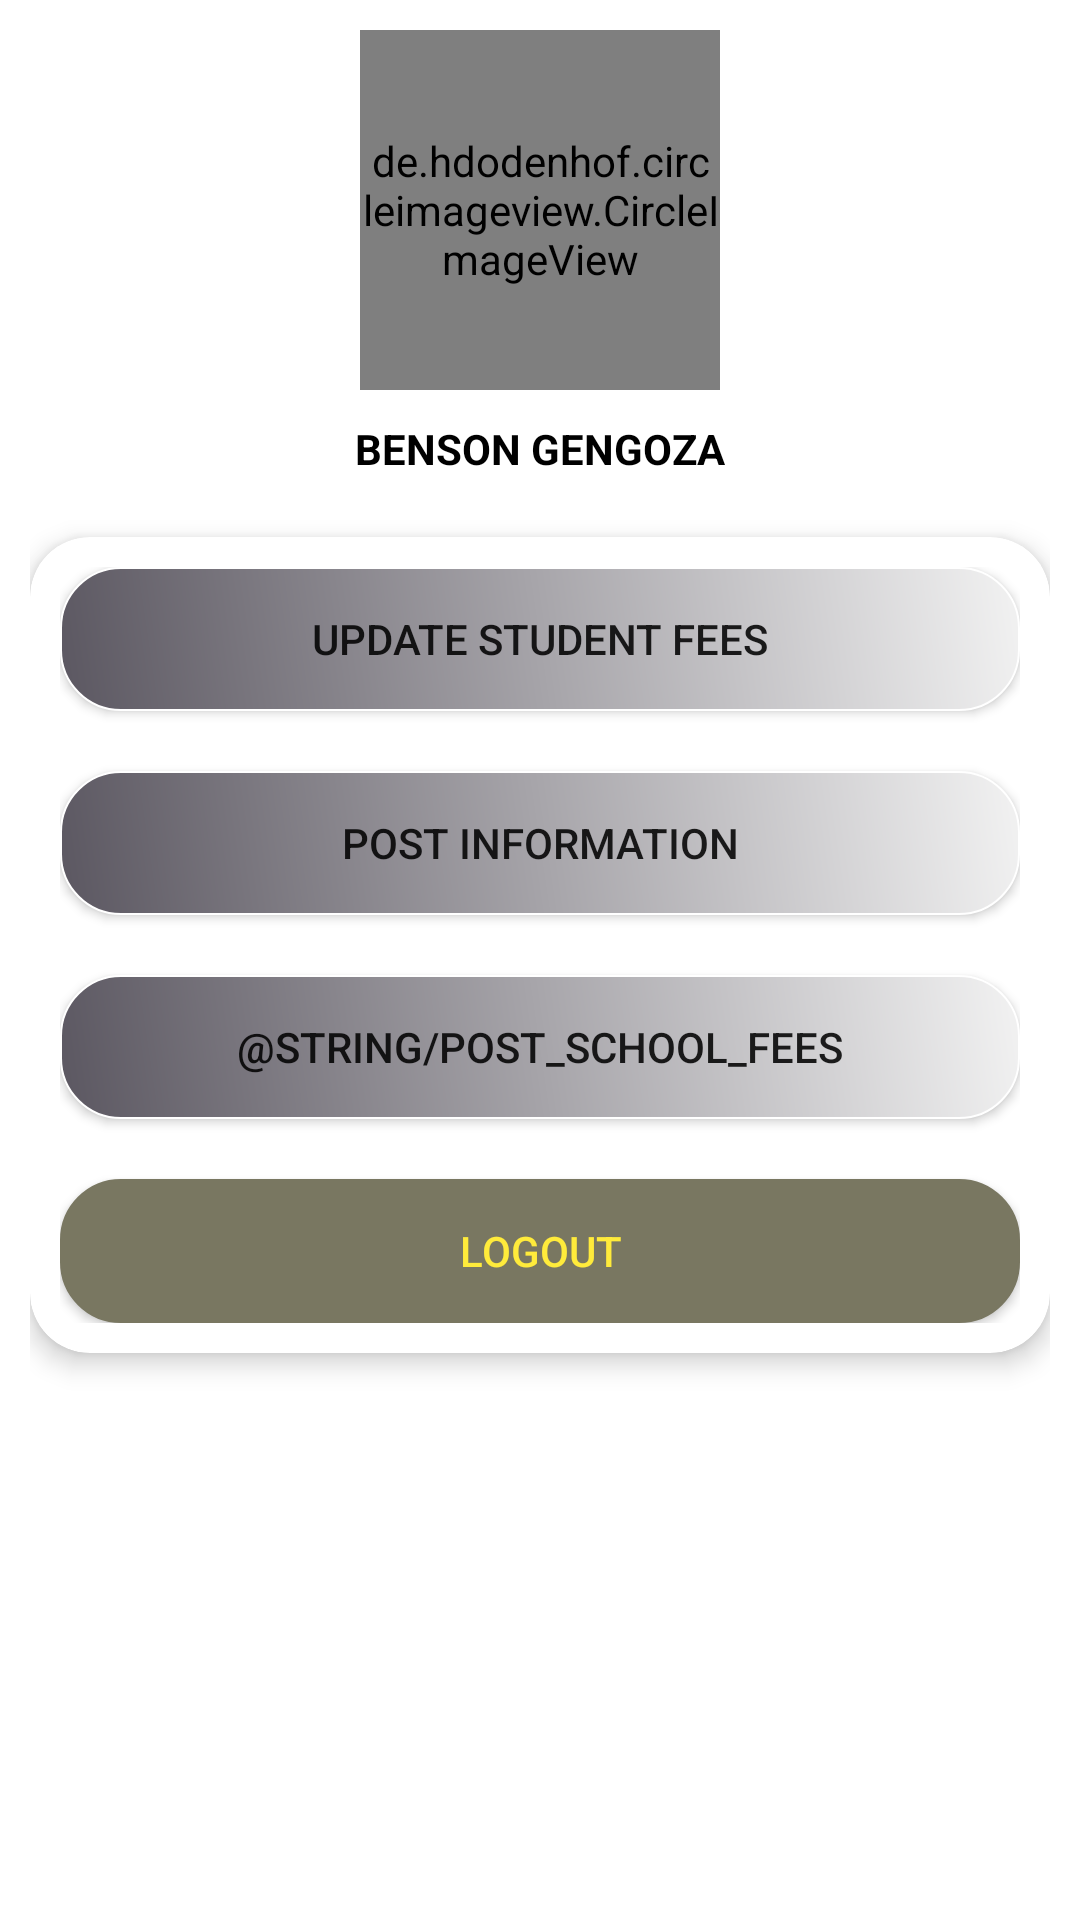

Reconstruct the res/layout file that produces this screen, plus the resources it refers to.
<!-- AndroidManifest.xml: application theme Theme.SchoolMS -->
<!-- res/layout/activity_bursa_dash.xml -->
<?xml version="1.0" encoding="utf-8"?>
<LinearLayout xmlns:android="http://schemas.android.com/apk/res/android"
    xmlns:app="http://schemas.android.com/apk/res-auto"
    xmlns:tools="http://schemas.android.com/tools"
    android:layout_width="match_parent"
    android:layout_height="match_parent"
    android:orientation="vertical"
    android:padding="10dp"
    tools:context=".mains.dash.BursaDash">

    <de.hdodenhof.circleimageview.CircleImageView
        android:id="@+id/imgBursa"
        android:layout_width="120dp"
        android:layout_height="120dp"
        android:layout_gravity="center_horizontal"
        android:scaleType="centerCrop"
        android:src="@drawable/img_student"
        app:civ_border_color="@color/main_green_color"
        app:civ_border_width="1dp" />

    <TextView
        android:id="@+id/tvBursaName"
        android:layout_width="wrap_content"
        android:layout_height="wrap_content"
        android:layout_gravity="center_horizontal"
        android:layout_marginTop="10dp"
        android:text="@string/benson_gengoza"
        android:textColor="@color/black"
        android:textStyle="bold" />

    <androidx.cardview.widget.CardView
        android:layout_width="match_parent"
        android:layout_height="wrap_content"
        android:layout_marginTop="20dp"
        app:cardCornerRadius="20dp"
        app:cardElevation="5dp"
        app:contentPadding="10dp">

        <LinearLayout
            android:layout_width="match_parent"
            android:layout_height="match_parent"
            android:orientation="vertical">

            <androidx.appcompat.widget.AppCompatButton
                android:id="@+id/btnUpdateFees"
                android:layout_width="match_parent"
                android:layout_height="wrap_content"
                android:background="@drawable/background_main_profile"
                android:text="@string/update_student_fees"
                android:textAllCaps="true" />


            <androidx.appcompat.widget.AppCompatButton
                android:id="@+id/btnPostInformation"
                android:layout_width="match_parent"
                android:layout_height="wrap_content"
                android:layout_marginTop="20dp"
                android:background="@drawable/background_main_profile"
                android:text="@string/post_information"
                android:textAllCaps="true" />

            <androidx.appcompat.widget.AppCompatButton
                android:id="@+id/btnPublishFees"
                android:layout_width="match_parent"
                android:layout_height="wrap_content"
                android:layout_marginTop="20dp"
                android:background="@drawable/background_main_profile"
                android:text="@string/post_school_fees"
                android:textAllCaps="true" />

            <androidx.appcompat.widget.AppCompatButton
                android:id="@+id/btnLogoutBursa"
                android:layout_width="match_parent"
                android:layout_height="wrap_content"
                android:layout_marginTop="20dp"
                android:background="@drawable/background_main_profile"
                android:backgroundTint="#797761"
                android:text="@string/logout"
                android:textAllCaps="true"
                android:textColor="#FFEB3B" />


        </LinearLayout>
    </androidx.cardview.widget.CardView>


</LinearLayout>
<!-- resources referenced by this layout -->
<resources>
  <color name="black">#FF000000</color>
  <!-- drawable background_main_profile (drawable) -->
  <?xml version="1.0" encoding="utf-8"?>
  <shape xmlns:android="http://schemas.android.com/apk/res/android">
      <gradient
          android:angle="45"
          android:endColor="@color/moderateWhite"
          android:startColor="#5B5761" />
      <corners android:radius="20dp" />
      <stroke
          android:width="0.5dp"
          android:color="@color/white" />
  </shape>
  <string name="benson_gengoza">BENSON GENGOZA</string>
  <string name="logout">logout</string>
  <string name="post_information">post information</string>
  <string name="update_student_fees">Update Student Fees</string>
  <style name="Theme.SchoolMS" parent="Theme.MaterialComponents.DayNight.DarkActionBar">
          
          <item name="colorPrimary">@color/blue</item>
          <item name="colorPrimaryVariant">@color/blueDark</item>
          <item name="colorOnPrimary">@color/white</item>
          
          <item name="colorSecondary">@color/teal_200</item>
          <item name="colorSecondaryVariant">@color/teal_700</item>
          <item name="colorOnSecondary">@color/black</item>
          
          <item name="android:statusBarColor">?attr/colorPrimaryVariant</item>
          
      </style>
  <color name="moderateWhite">#f2f2f2</color>
  <color name="white">#FFFFFFFF</color>
  <color name="blue">#2196F3</color>
  <color name="blueDark">#0267B7</color>
  <color name="teal_200">#FF03DAC5</color>
  <color name="teal_700">#FF018786</color>
</resources>
